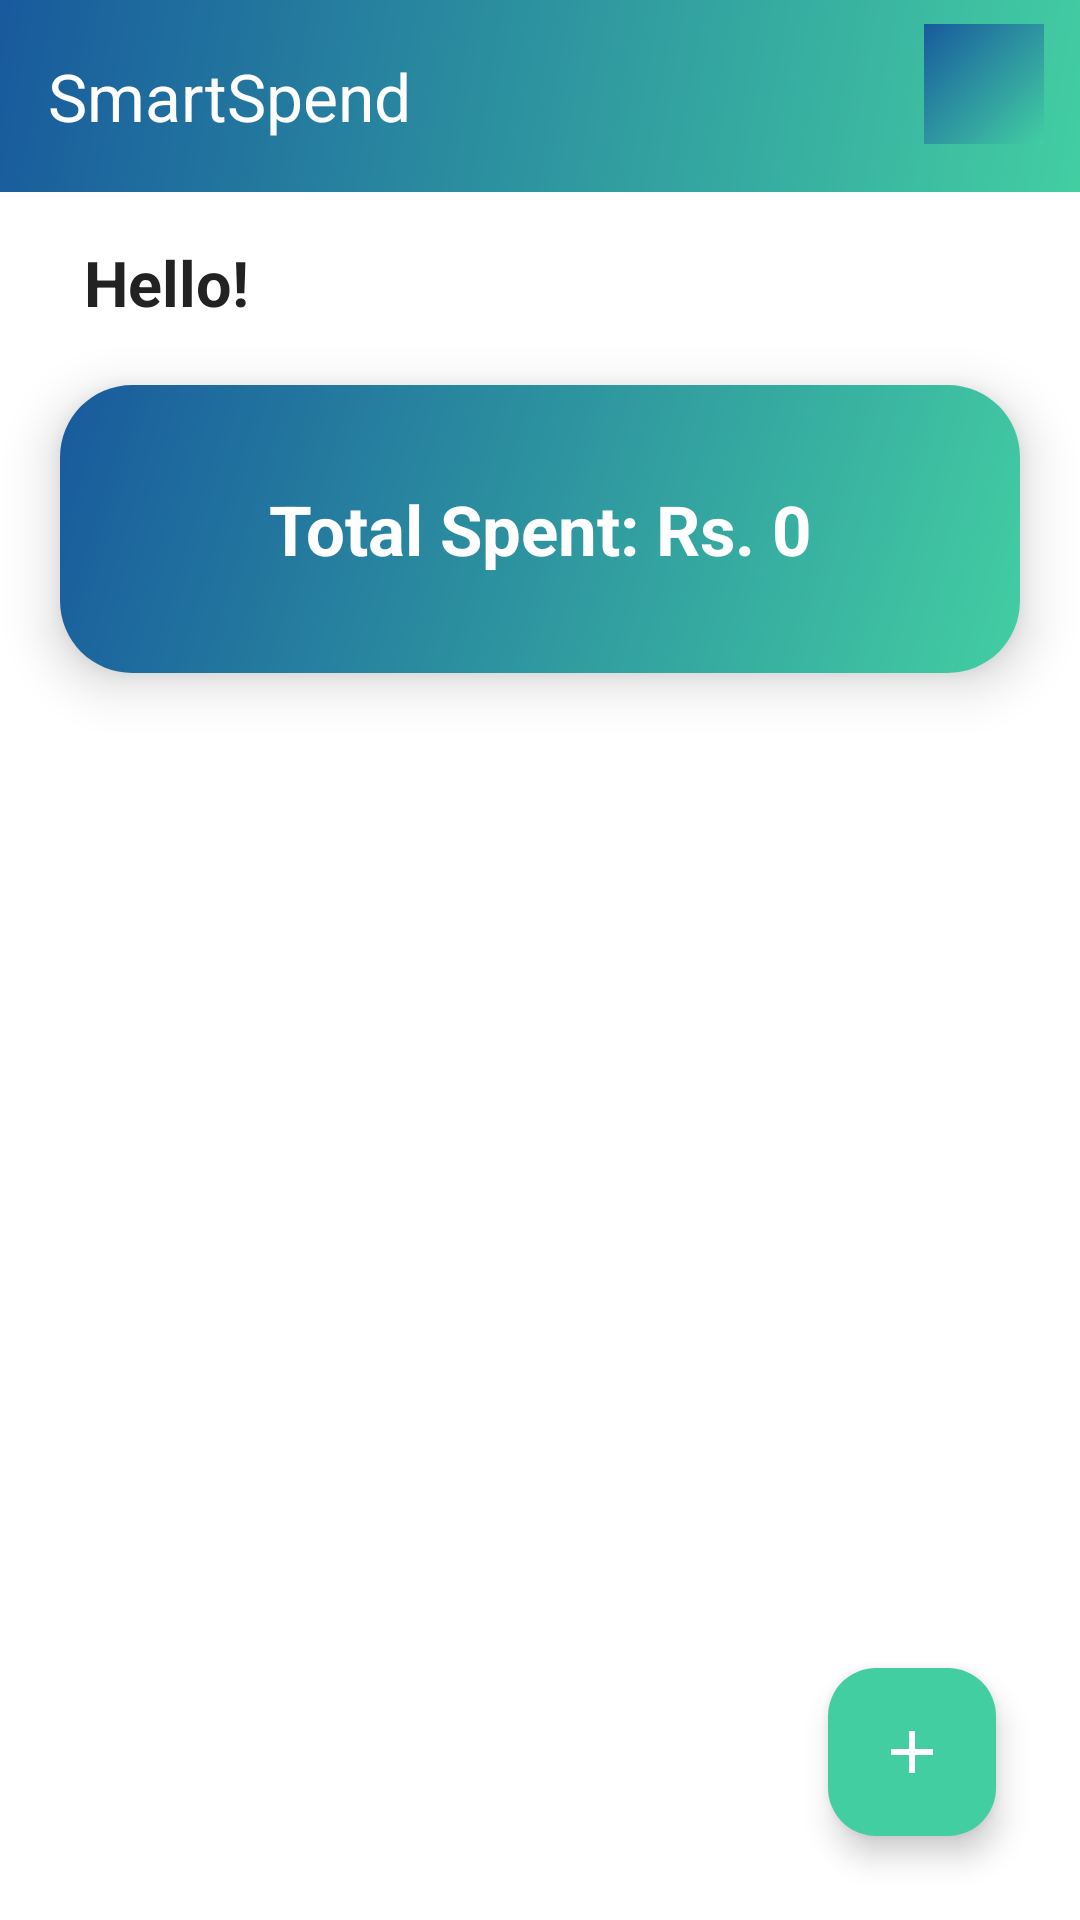

Reconstruct the res/layout file that produces this screen, plus the resources it refers to.
<!-- AndroidManifest.xml: application theme Theme.Smartspend -->
<!-- res/layout/activity_home.xml -->
<?xml version="1.0" encoding="utf-8"?>
<androidx.constraintlayout.widget.ConstraintLayout
    xmlns:android="http://schemas.android.com/apk/res/android"
    xmlns:app="http://schemas.android.com/apk/res-auto"
    android:layout_width="match_parent"
    android:layout_height="match_parent"
    android:background="@color/white">

    <com.google.android.material.appbar.MaterialToolbar
        android:id="@+id/topAppBar"
        android:layout_width="0dp"
        android:layout_height="wrap_content"
        android:background="@drawable/gradient_bg"
        app:title="SmartSpend"
        app:titleTextColor="@color/white"
        app:layout_constraintTop_toTopOf="parent"
        app:layout_constraintStart_toStartOf="parent"
        app:layout_constraintEnd_toEndOf="parent" />

    <ImageButton
        android:id="@+id/btnLogout"
        android:layout_width="40dp"
        android:layout_height="40dp"
        android:background="@drawable/gradient_bg"
        android:src="@drawable/baseline_logout_24"
        android:contentDescription="Logout"
        android:padding="8dp"
        app:tint="@color/white"
        android:layout_marginTop="8dp"
        android:layout_marginEnd="12dp"
        app:layout_constraintTop_toTopOf="@id/topAppBar"
        app:layout_constraintEnd_toEndOf="parent"/>

    
    <TextView
        android:id="@+id/tvGreeting"
        android:layout_width="wrap_content"
        android:layout_height="wrap_content"
        android:text="Hello!"
        android:textSize="21sp"
        android:textStyle="bold"
        android:textColor="@color/black"
        android:layout_marginTop="16dp"
        android:layout_marginStart="28dp"
        app:layout_constraintTop_toBottomOf="@+id/topAppBar"
        app:layout_constraintStart_toStartOf="parent" />

    
    <androidx.cardview.widget.CardView
        android:id="@+id/cardTotal"
        android:layout_width="0dp"
        android:layout_height="96dp"
        android:layout_marginTop="20dp"
        android:layout_marginStart="20dp"
        android:layout_marginEnd="20dp"
        app:cardCornerRadius="24dp"
        app:cardElevation="10dp"
        app:layout_constraintTop_toBottomOf="@+id/tvGreeting"
        app:layout_constraintStart_toStartOf="parent"
        app:layout_constraintEnd_toEndOf="parent">

        <TextView
            android:id="@+id/tvTotalSpent"
            android:layout_width="match_parent"
            android:layout_height="match_parent"
            android:gravity="center"
            android:text="Total Spent: Rs. 0"
            android:textSize="23sp"
            android:textStyle="bold"
            android:textColor="@color/white"
            android:background="@drawable/gradient_bg"/>
    </androidx.cardview.widget.CardView>

    <androidx.recyclerview.widget.RecyclerView
        android:id="@+id/rvExpenses"
        android:layout_width="0dp"
        android:layout_height="0dp"
        android:layout_marginTop="24dp"
        android:layout_marginBottom="92dp"
        app:layout_constraintTop_toBottomOf="@id/cardTotal"
        app:layout_constraintBottom_toBottomOf="parent"
        app:layout_constraintStart_toStartOf="parent"
        app:layout_constraintEnd_toEndOf="parent"/>

    <com.google.android.material.floatingactionbutton.FloatingActionButton
        android:id="@+id/fabAddExpense"
        android:layout_width="wrap_content"
        android:layout_height="wrap_content"
        android:src="@drawable/ic_add"
        app:tint="@android:color/white"
        android:layout_margin="28dp"
        app:backgroundTint="@color/colorAccent"
        app:layout_constraintBottom_toBottomOf="parent"
        app:layout_constraintEnd_toEndOf="parent"/>
</androidx.constraintlayout.widget.ConstraintLayout>
<!-- resources referenced by this layout -->
<resources>
  <color name="black">#222222</color>
  <color name="colorAccent">#43CEA2</color>
  <color name="white">#FFFFFF</color>
  <!-- drawable gradient_bg (drawable) -->
  <?xml version="1.0" encoding="utf-8"?>
  <shape xmlns:android="http://schemas.android.com/apk/res/android"
      android:shape="rectangle">
      <gradient
          android:type="linear"
          android:angle="135"
          android:startColor="#43cea2"
          android:endColor="#185a9d" />
  </shape>
  <!-- drawable ic_add (drawable) -->
  <vector xmlns:android="http://schemas.android.com/apk/res/android"
      android:width="24dp"
      android:height="24dp"
      android:viewportWidth="24"
      android:viewportHeight="24">
      <path
          android:fillColor="#FFFFFF"
          android:pathData="M19,13h-6v6h-2v-6H5v-2h6V5h2v6h6v2z"/>
  </vector>
  <style name="Theme.Smartspend" parent="Base.Theme.Smartspend" />
  <style name="Base.Theme.Smartspend" parent="Theme.Material3.DayNight.NoActionBar">
      </style>
</resources>
